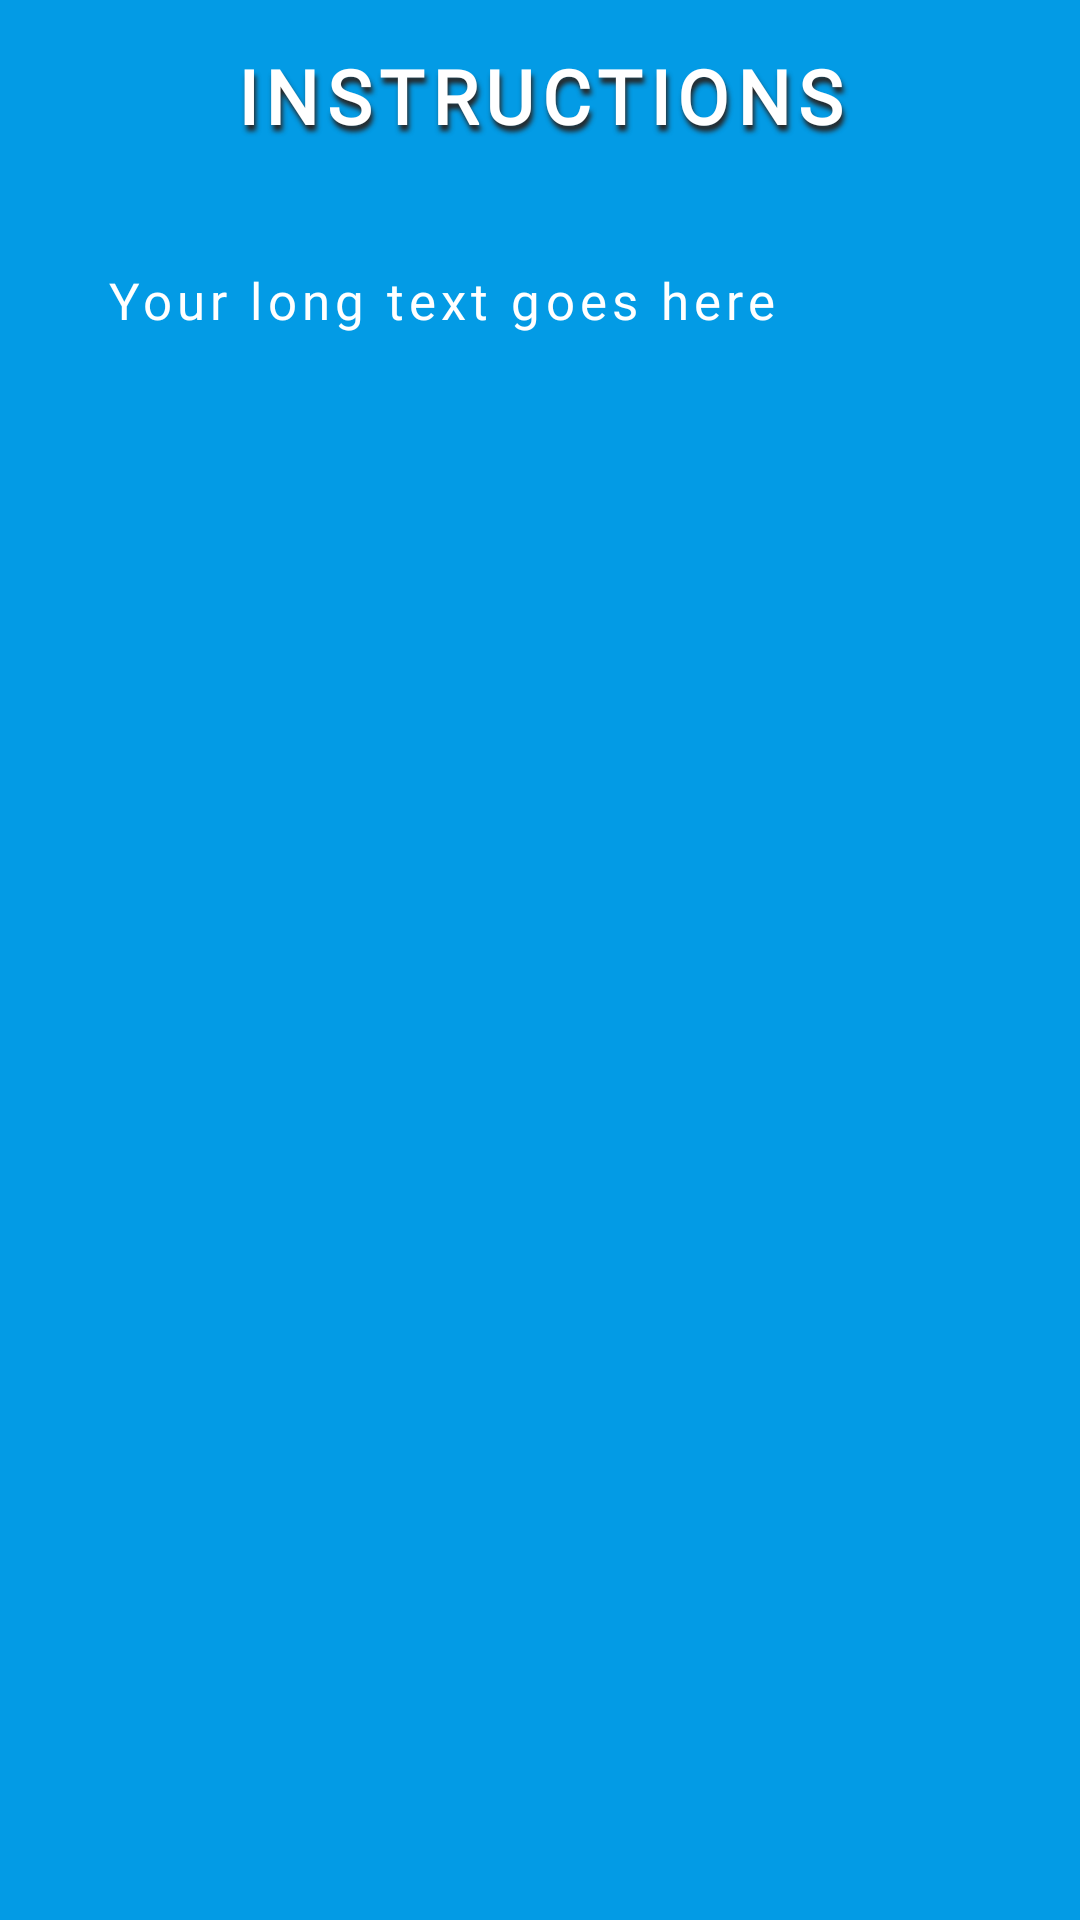

Here is an Android app screen rendered from its layout file. Give the layout XML and the strings, colors and styles it references.
<!-- AndroidManifest.xml: application theme Theme.Pitkiot -->
<!-- res/layout/fragment_instructions.xml -->
<?xml version="1.0" encoding="utf-8"?>
<androidx.constraintlayout.widget.ConstraintLayout
        xmlns:android="http://schemas.android.com/apk/res/android"
        xmlns:tools="http://schemas.android.com/tools"
        android:layout_width="match_parent"
        android:layout_height="match_parent"
        xmlns:app="http://schemas.android.com/apk/res-auto"
        tools:context=".ui.InstructionsFragment"
        android:background="@color/light_blue">
    <TextView
            android:id="@+id/instructions_title"
            style="@style/GameLargeTitleStyle"
            android:text="@string/instructions_title"
            app:layout_constraintEnd_toEndOf="parent"
            app:layout_constraintStart_toStartOf="parent"
            app:layout_constraintTop_toTopOf="parent" />
    <ScrollView
            android:id="@+id/scroll_view"
            android:layout_width="match_parent"
            android:layout_height="0dp"
            android:layout_margin="30dp"
            app:layout_constraintBottom_toBottomOf="parent"
            app:layout_constraintEnd_toEndOf="parent"
            app:layout_constraintStart_toStartOf="parent"
            app:layout_constraintTop_toBottomOf="@+id/instructions_title">
        <TextView
                android:id="@+id/instructions_text"
                style="@style/GameSmallTitleStyle"
                android:text="Your long text goes here"
                android:padding="5dp"/>
    </ScrollView>
</androidx.constraintlayout.widget.ConstraintLayout>
<!-- resources referenced by this layout -->
<resources>
  <color name="light_blue">#039BE5</color>
  <string name="instructions_title">INSTRUCTIONS</string>
  
      // Create Game
  <style name="GameLargeTitleStyle" parent="Widget.AppCompat.TextView">
          <item name="android:layout_width">wrap_content</item>
          <item name="android:layout_height">wrap_content</item>
          <item name="android:layout_margin">10dp</item>
          <item name="android:padding">5dp</item>
          <item name="android:textSize">25sp</item>
          <item name="android:textAlignment">center</item>
          <item name="android:textAppearance">@style/GameTitleStyle</item>
      </style>
  <style name="GameSmallTitleStyle" parent="Widget.AppCompat.TextView">
          <item name="android:layout_width">wrap_content</item>
          <item name="android:layout_height">wrap_content</item>
          <item name="android:textSize">17sp</item>
          <item name="android:textAlignment">center</item>
          <item name="android:textAppearance">@style/GameSmallTextStyle</item>
          <item name="android:justificationMode" tools:targetApi="o">inter_word</item>
      </style>
  
      // Other
  <style name="Theme.Pitkiot" parent="Theme.MaterialComponents.DayNight.NoActionBar">
          
          <item name="colorPrimary">@color/purple_500</item>
          <item name="colorPrimaryVariant">@color/purple_200</item>
          <item name="colorOnPrimary">@color/white</item>
          
          <item name="colorSecondary">@color/teal_200</item>
          <item name="colorSecondaryVariant">@color/teal_700</item>
          <item name="colorOnSecondary">@color/black</item>
          
          <item name="android:statusBarColor">@color/light_blue</item>
          <item name="android:navigationBarColor">@color/light_blue</item>
  
      </style>
  <style name="GameTitleStyle">
          <item name="android:fontFamily">@font/titan_one_regular</item>
          <item name="android:gravity">center</item>
          <item name="android:textSize">25sp</item>
          <item name="android:textColor">@color/white</item>
          <item name="android:textStyle">bold</item>
          <item name="android:letterSpacing">0.1</item>
          <item name="android:shadowDx">2</item>
          <item name="android:shadowDy">6</item>
          <item name="android:shadowRadius">4</item>
          <item name="android:shadowColor">@color/grey</item>
      </style>
  <style name="GameSmallTextStyle">
          <item name="android:fontFamily">@font/titan_one_regular</item>
          <item name="android:gravity">center</item>
          <item name="android:textColor">@color/white</item>
          <item name="android:letterSpacing">0.1</item>
      </style>
  
      // Buttons
  <color name="purple_500">#5E35B1</color>
  <color name="purple_200">#FFBB86FC</color>
  <color name="white">#FFFFFFFF</color>
  <color name="teal_200">#FF03DAC5</color>
  <color name="teal_700">#FF018786</color>
  <color name="black">#FF000000</color>
  <color name="grey">#272626</color>
</resources>
